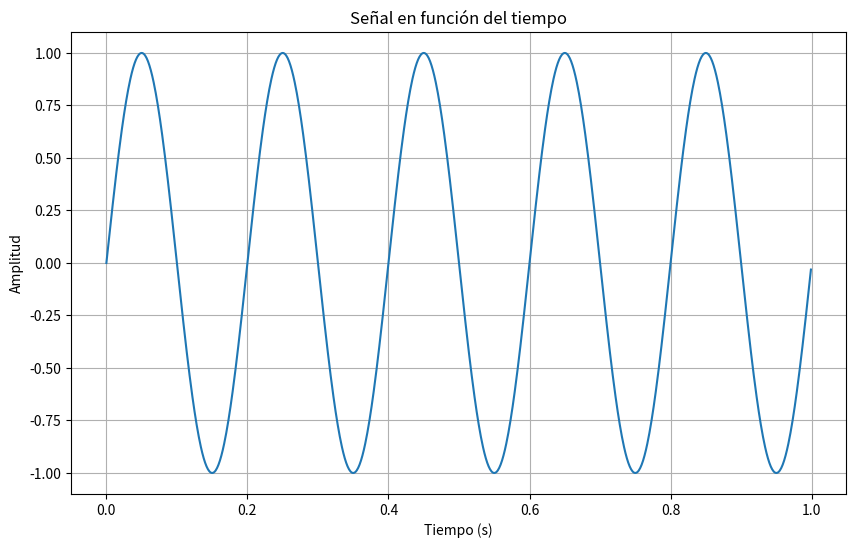

Write the Python code that produced this figure.
import numpy as np
import matplotlib.pyplot as plt

def plot_signal_vs_time(signal, sample_rate):
    time = np.arange(len(signal)) / sample_rate
    plt.figure(figsize=(10, 6))
    plt.plot(time, signal)
    plt.xlabel('Tiempo (s)')
    plt.ylabel('Amplitud')
    plt.title('Señal en función del tiempo')
    plt.grid(True)
    plt.show()

# Crear una señal de ejemplo (señal sinusoidal)
sample_rate = 1000  # Frecuencia de muestreo en Hz
frequency = 5  # Frecuencia de la señal en Hz
time = np.arange(0, 1, 1/sample_rate)  # Tiempo de 0 a 1 segundo
signal_example = np.sin(2 * np.pi * frequency * time)

# Graficar la señal en función del tiempo
plot_signal_vs_time(signal_example, sample_rate)
